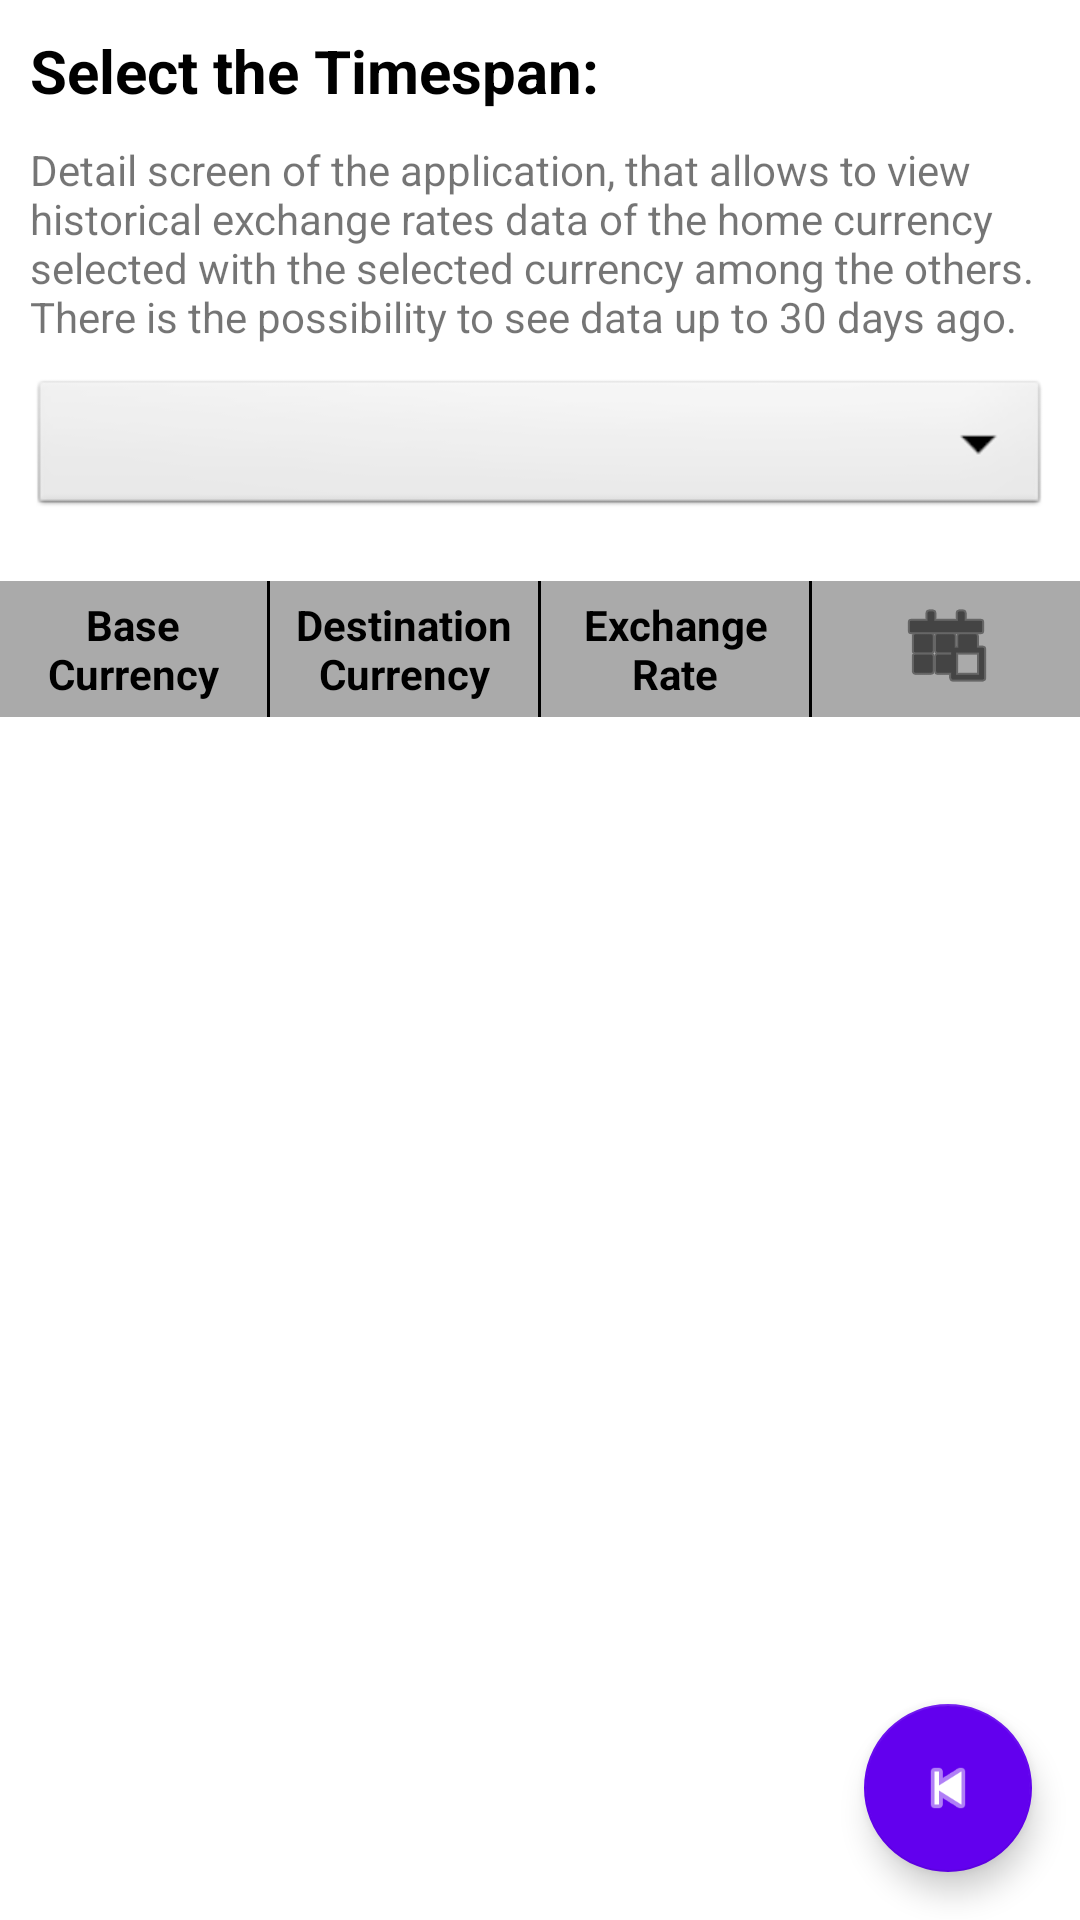

Android layout source for this screen:
<!-- AndroidManifest.xml: application theme Theme.Exchange_Rates -->
<!-- res/layout/fragment_dashboard.xml -->
<?xml version="1.0" encoding="utf-8"?>
<androidx.constraintlayout.widget.ConstraintLayout xmlns:android="http://schemas.android.com/apk/res/android"
    xmlns:app="http://schemas.android.com/apk/res-auto"
    xmlns:tools="http://schemas.android.com/tools"
    android:layout_width="match_parent"
    android:layout_height="match_parent"
    tools:context=".presentation.ui.dashboard.DashboardFragment">

    <TextView
        android:id="@+id/top_label"
        android:layout_width="match_parent"
        android:layout_height="wrap_content"
        android:gravity="start"
        android:layout_margin="10dp"
        android:text="@string/select_the_timespan"
        android:textColor="@android:color/black"
        android:textSize="20sp"
        android:textStyle="bold"
        app:layout_constraintEnd_toEndOf="parent"
        app:layout_constraintStart_toStartOf="parent"
        app:layout_constraintTop_toTopOf="parent" />

    <TextView
        android:id="@+id/textView"
        android:layout_width="match_parent"
        android:layout_height="wrap_content"
        android:layout_marginBottom="12dp"
        android:layout_margin="10dp"
        android:text="@string/dashboard_description"
        app:layout_constraintBottom_toTopOf="@+id/timespan"
        app:layout_constraintEnd_toEndOf="parent"
        app:layout_constraintHorizontal_bias="0.2"
        app:layout_constraintStart_toStartOf="parent"
        app:layout_constraintTop_toBottomOf="@+id/top_label"
        app:layout_constraintVertical_bias="0.393" />

    <Spinner
        android:id="@+id/timespan"
        android:layout_width="match_parent"
        android:layout_height="wrap_content"
        android:layout_margin="10dp"
        android:background="@android:drawable/btn_dropdown"
        android:spinnerMode="dropdown"
        app:layout_constraintEnd_toEndOf="parent"
        app:layout_constraintStart_toStartOf="parent"
        app:layout_constraintTop_toBottomOf="@+id/textView"/>

    <LinearLayout
        android:id="@+id/tableContainer"
        android:layout_width="match_parent"
        android:layout_height="0dp"
        android:orientation="vertical"
        app:layout_constraintTop_toBottomOf="@+id/timespan"
        app:layout_constraintBottom_toBottomOf="parent"
        app:layout_constraintStart_toStartOf="parent"
        app:layout_constraintEnd_toEndOf="parent"
        android:layout_marginTop="20dp">

        
        <LinearLayout
            android:id="@+id/ll1"
            android:layout_width="match_parent"
            android:layout_height="wrap_content"
            android:orientation="horizontal"
            android:background="@android:color/darker_gray">

            <TextView
                android:id="@+id/baseCurrency"
                android:layout_width="0dp"
                android:layout_height="wrap_content"
                android:layout_weight="1"
                android:gravity="center"
                android:padding="5dp"
                android:text="@string/base_currency"
                android:textColor="@android:color/black"
                android:textSize="14sp"
                android:textStyle="bold" />

            
            <View
                android:layout_width="1dp"
                android:layout_height="match_parent"
                android:background="@android:color/black" />

            <TextView
                android:id="@+id/destinationCurrency"
                android:layout_width="0dp"
                android:layout_height="wrap_content"
                android:layout_weight="1"
                android:gravity="center"
                android:text="@string/destination_currency"
                android:textColor="@android:color/black"
                android:textSize="14sp"
                android:textStyle="bold"
                android:padding="5dp"/>

            
            <View
                android:layout_width="1dp"
                android:layout_height="match_parent"
                android:background="@android:color/black" />

            <TextView
                android:id="@+id/exchangeRate"
                android:layout_width="0dp"
                android:layout_height="wrap_content"
                android:layout_weight="1"
                android:gravity="center"
                android:text="@string/exchange_rate"
                android:textColor="@android:color/black"
                android:textSize="14sp"
                android:textStyle="bold"
                android:padding="5dp"/>

            
            <View
                android:layout_width="1dp"
                android:layout_height="match_parent"
                android:background="@android:color/black" />

            <ImageView
                android:id="@+id/isFavourite"
                android:layout_width="0dp"
                android:layout_height="wrap_content"
                android:layout_weight="1"
                android:gravity="center"
                android:src="@android:drawable/ic_menu_today"
                android:textColor="@android:color/black"
                android:textSize="14sp"
                android:textStyle="bold"
                android:padding="5dp"
                app:tint="@android:color/black" />
        </LinearLayout>

        
        <androidx.recyclerview.widget.RecyclerView
            android:id="@+id/itemsRecyclerViewTimeSpan"
            android:layout_width="match_parent"
            android:layout_height="match_parent"
            android:layout_marginTop="8dp"
            />

    </LinearLayout>

    <com.google.android.material.card.MaterialCardView
        android:id="@+id/errorSnackbar"
        android:layout_width="match_parent"
        android:layout_height="wrap_content"
        android:layout_marginHorizontal="24dp"
        android:backgroundTint="#B00020"
        android:elevation="10dp"
        app:cardCornerRadius="8dp"
        android:visibility="gone"
        app:layout_constraintTop_toTopOf="parent"
        app:layout_constraintBottom_toBottomOf="parent"
        app:layout_constraintStart_toStartOf="parent"
        app:layout_constraintEnd_toEndOf="parent"
        app:layout_constraintVertical_bias="0.3">

        <LinearLayout
            android:layout_width="match_parent"
            android:layout_height="wrap_content"
            android:orientation="horizontal"
            android:padding="12dp"
            android:gravity="center_vertical">

            <TextView
                android:id="@+id/errorSnackbarText"
                android:layout_width="0dp"
                android:layout_weight="10"
                android:layout_height="wrap_content"
                android:textColor="@android:color/white"
                android:textSize="14sp" />

            <ImageView
                android:id="@+id/closeSnackbar"
                android:layout_width="0dp"
                android:layout_weight="1"
                android:layout_height="wrap_content"
                android:src="@android:drawable/ic_menu_close_clear_cancel"
                app:tint="@android:color/white" />
        </LinearLayout>
    </com.google.android.material.card.MaterialCardView>

    <com.google.android.material.floatingactionbutton.FloatingActionButton
        android:id="@+id/fab_back"
        android:layout_width="wrap_content"
        android:layout_height="wrap_content"
        android:layout_margin="16dp"
        android:contentDescription="back"
        android:src="@android:drawable/ic_media_previous"
        app:backgroundTint="@color/design_default_color_primary"
        app:layout_constraintBottom_toBottomOf="parent"
        app:layout_constraintEnd_toEndOf="parent"
        app:tint="@android:color/white" />

</androidx.constraintlayout.widget.ConstraintLayout>
<!-- resources referenced by this layout -->
<resources>
  <string name="base_currency">Base Currency</string>
  <string name="dashboard_description">Detail screen of the application, that allows to view historical exchange rates data of the home currency selected with the selected currency among the others. There is the possibility to see data up to 30 days ago.</string>
  <string name="destination_currency">Destination Currency</string>
  <string name="exchange_rate">Exchange Rate</string>
  <string name="select_the_timespan">Select the Timespan:</string>
  <style name="Theme.Exchange_Rates" parent="Theme.MaterialComponents.DayNight.DarkActionBar">
          
          <item name="colorPrimary">@color/purple_500</item>
          <item name="colorPrimaryVariant">@color/purple_700</item>
          <item name="colorOnPrimary">@color/white</item>
          
          <item name="colorSecondary">@color/teal_200</item>
          <item name="colorSecondaryVariant">@color/teal_700</item>
          <item name="colorOnSecondary">@color/black</item>
          
          <item name="android:statusBarColor">?attr/colorPrimaryVariant</item>
          
      </style>
  <!-- not gathered from this repository: default colours our renderer supplied (Android Studio template values) -->
  <color name="purple_500">#FF6200EE</color>
  <color name="purple_700">#FF3700B3</color>
  <color name="teal_200">#FF03DAC5</color>
  <color name="teal_700">#FF018786</color>
  <color name="black">#FF000000</color>
  <color name="white">#FFFFFFFF</color>
</resources>
